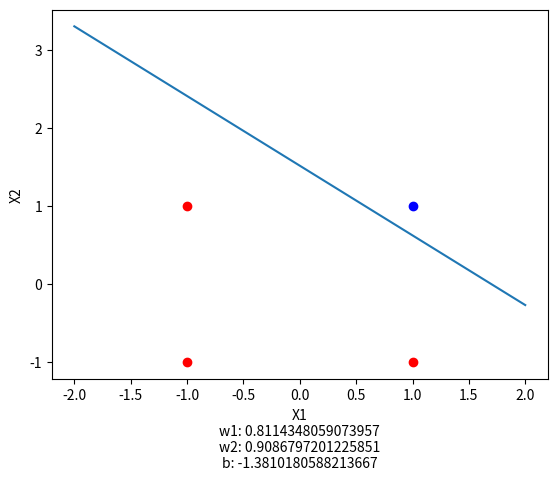

Write Python code to recreate this figure.
import random
import matplotlib.pyplot as plt

# True values
x1 = [-1, -1, 1, 1]
x2 = [-1, 1, -1, 1]
y = [-1, -1, -1, 1]

# Set random weights (0< <1)
w1 = random.random()
w2 = random.random()
b = random.random()

# Learning rule
eita = 0.5


# Activation function
def af(theta):
    if theta >= 0:
        return 1
    else:
        return -1


# Training process
while True:
    errors = 0

    for index in range(4):
        net = x1[index] * w1 + x2[index] * w2 + b
        predict = af(net)

        if predict != y[index]:
            errors += 1

        # Delta W calculation
        delta_w1 = eita * (y[index] - predict) * x1[index]
        delta_w2 = eita * (y[index] - predict) * x2[index]
        delta_b = eita * (y[index] - predict)

        # New weights
        w1 += delta_w1
        w2 += delta_w2
        b += delta_b

    # print(errors)
    if errors == 0:
        break

print(f'w1={w1}\nw2={w2}\nb={b}')

# Plot

#Labels
plt.xlabel(f'X1\nw1: {w1}\nw2: {w2}\nb: {b}')
plt.ylabel('X2')

# Plot line --> Using 2 points of the line --> (2, y1), (-2, y2)
y1 = -(2 * w1 + b) / w2
y2 = -(-2 * w1 + b) / w2

plt.plot([2, -2], [y1, y2])
plt.plot([-1, -1, 1], [-1, 1, -1], 'ro')
plt.plot([1], [1], 'bo')

plt.show()
